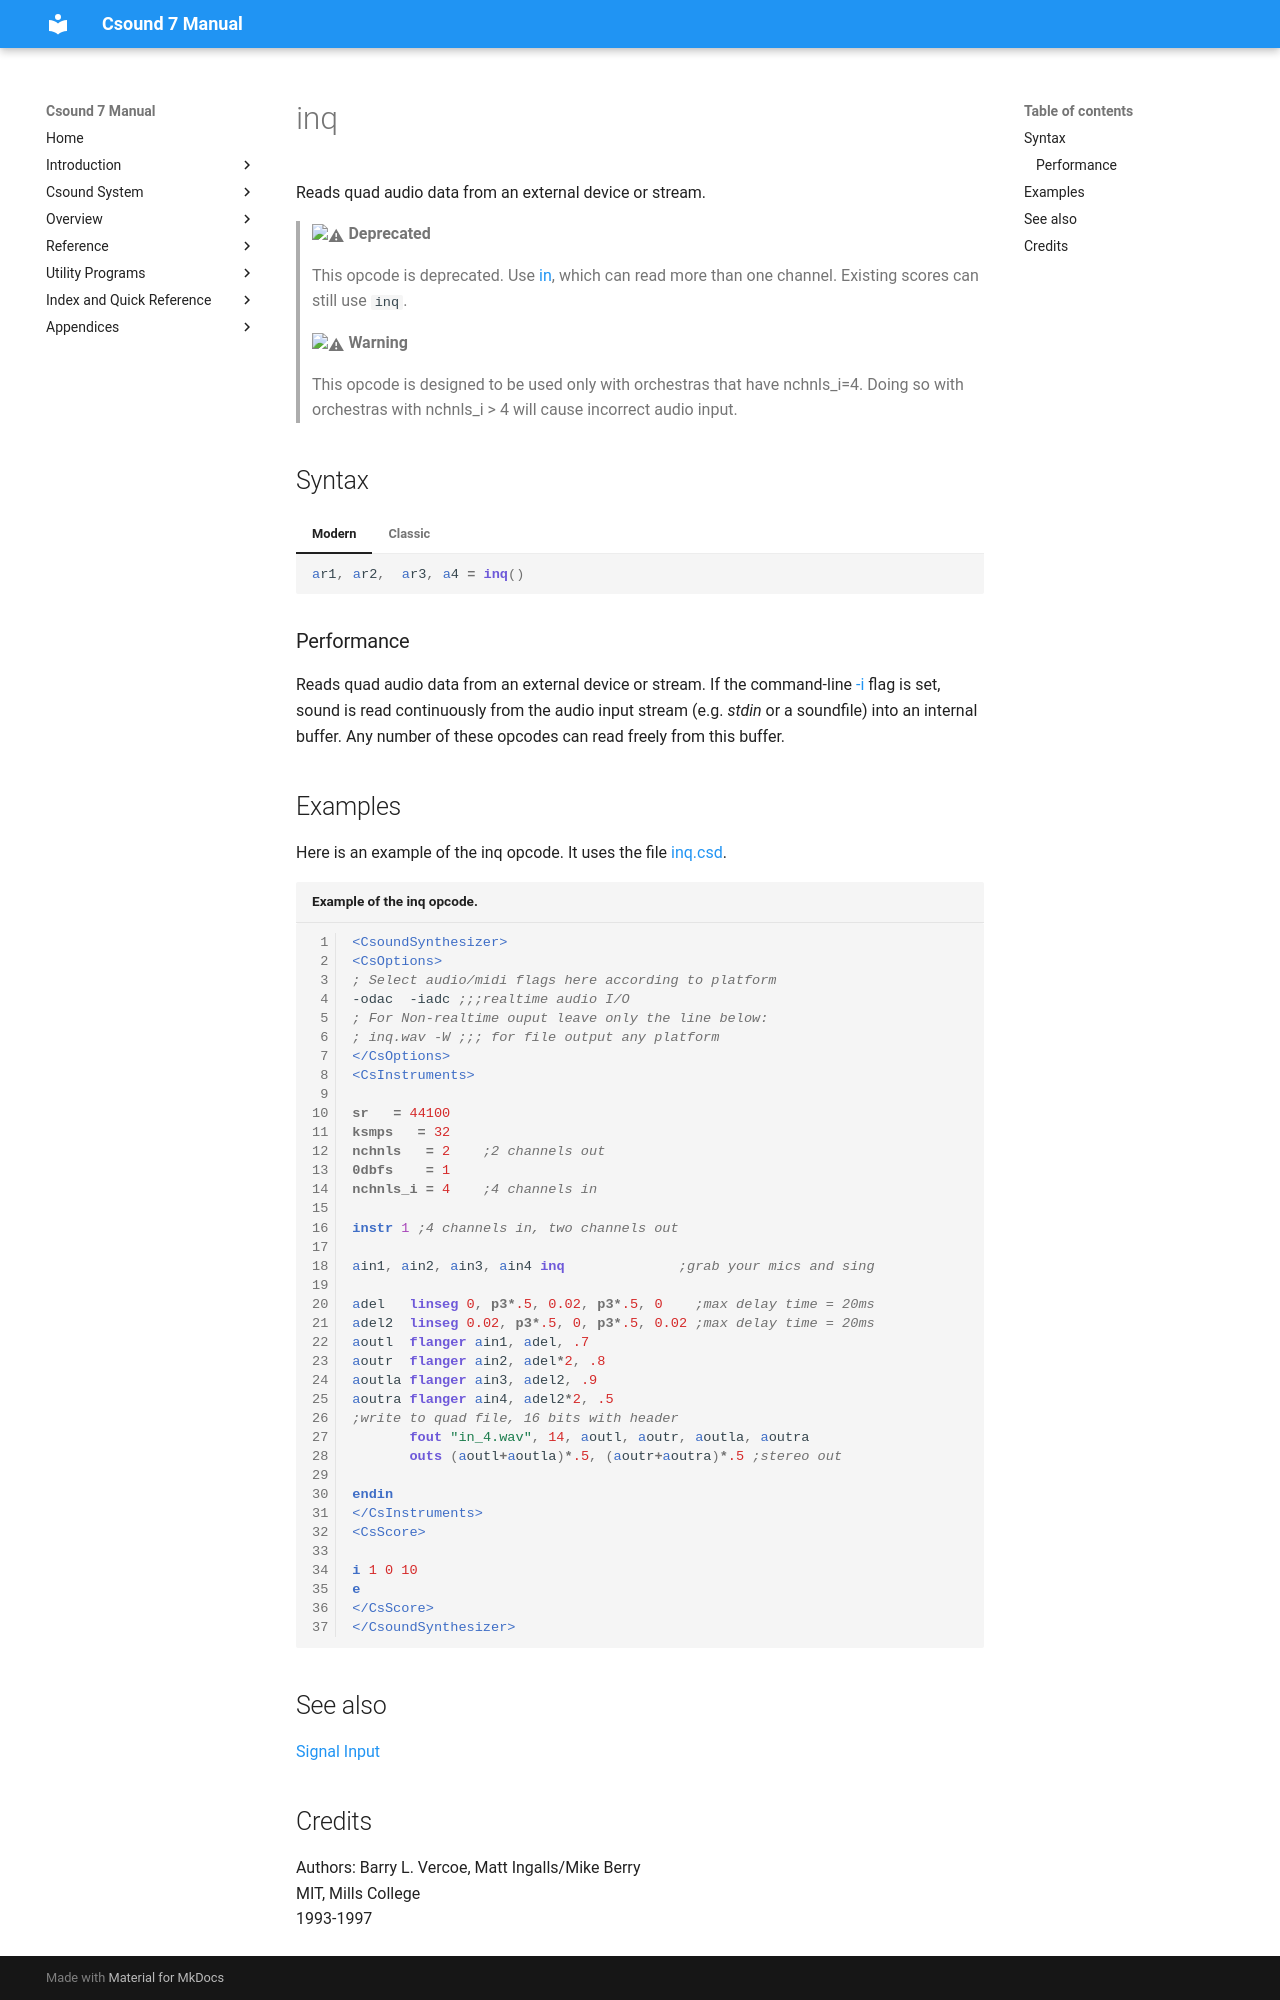

repository: csound/manual · page: opcodes/inq/index.html · generator: mkdocs

<!--
id:inq
category:Signal I/O:Signal Input
status:deprecated
-->
# inq
Reads quad audio data from an external device or stream.

> :warning: **Deprecated**
>
> This opcode is deprecated. Use [in](in.md), which can read more than one channel. Existing scores can still use `inq`.

> :warning: **Warning**
>
> This opcode is designed to be used only with orchestras that have nchnls_i=4. Doing so with orchestras with nchnls_i &gt; 4 will cause incorrect audio input.

## Syntax
=== "Modern"
    ``` csound-orc
    ar1, ar2,  ar3, a4 = inq()
    ```

=== "Classic"
    ``` csound-orc
    ar1, ar2,  ar3, a4 inq
    ```

### Performance

Reads quad audio data from an external device or stream. If the command-line [-i](../invoke/cs-options-alphabetically.md#-i-file-inputfile) flag is set, sound is read continuously from the audio input stream (e.g. _stdin_ or a soundfile) into an internal buffer. Any number of these opcodes can read freely from this buffer.

## Examples

Here is an example of the inq opcode. It uses the file [inq.csd](../examples/inq.csd).

``` csound-csd title="Example of the inq opcode." linenums="1"
--8<-- "examples/inq.csd"
```

## See also

[Signal Input](../sigio/input.md)
